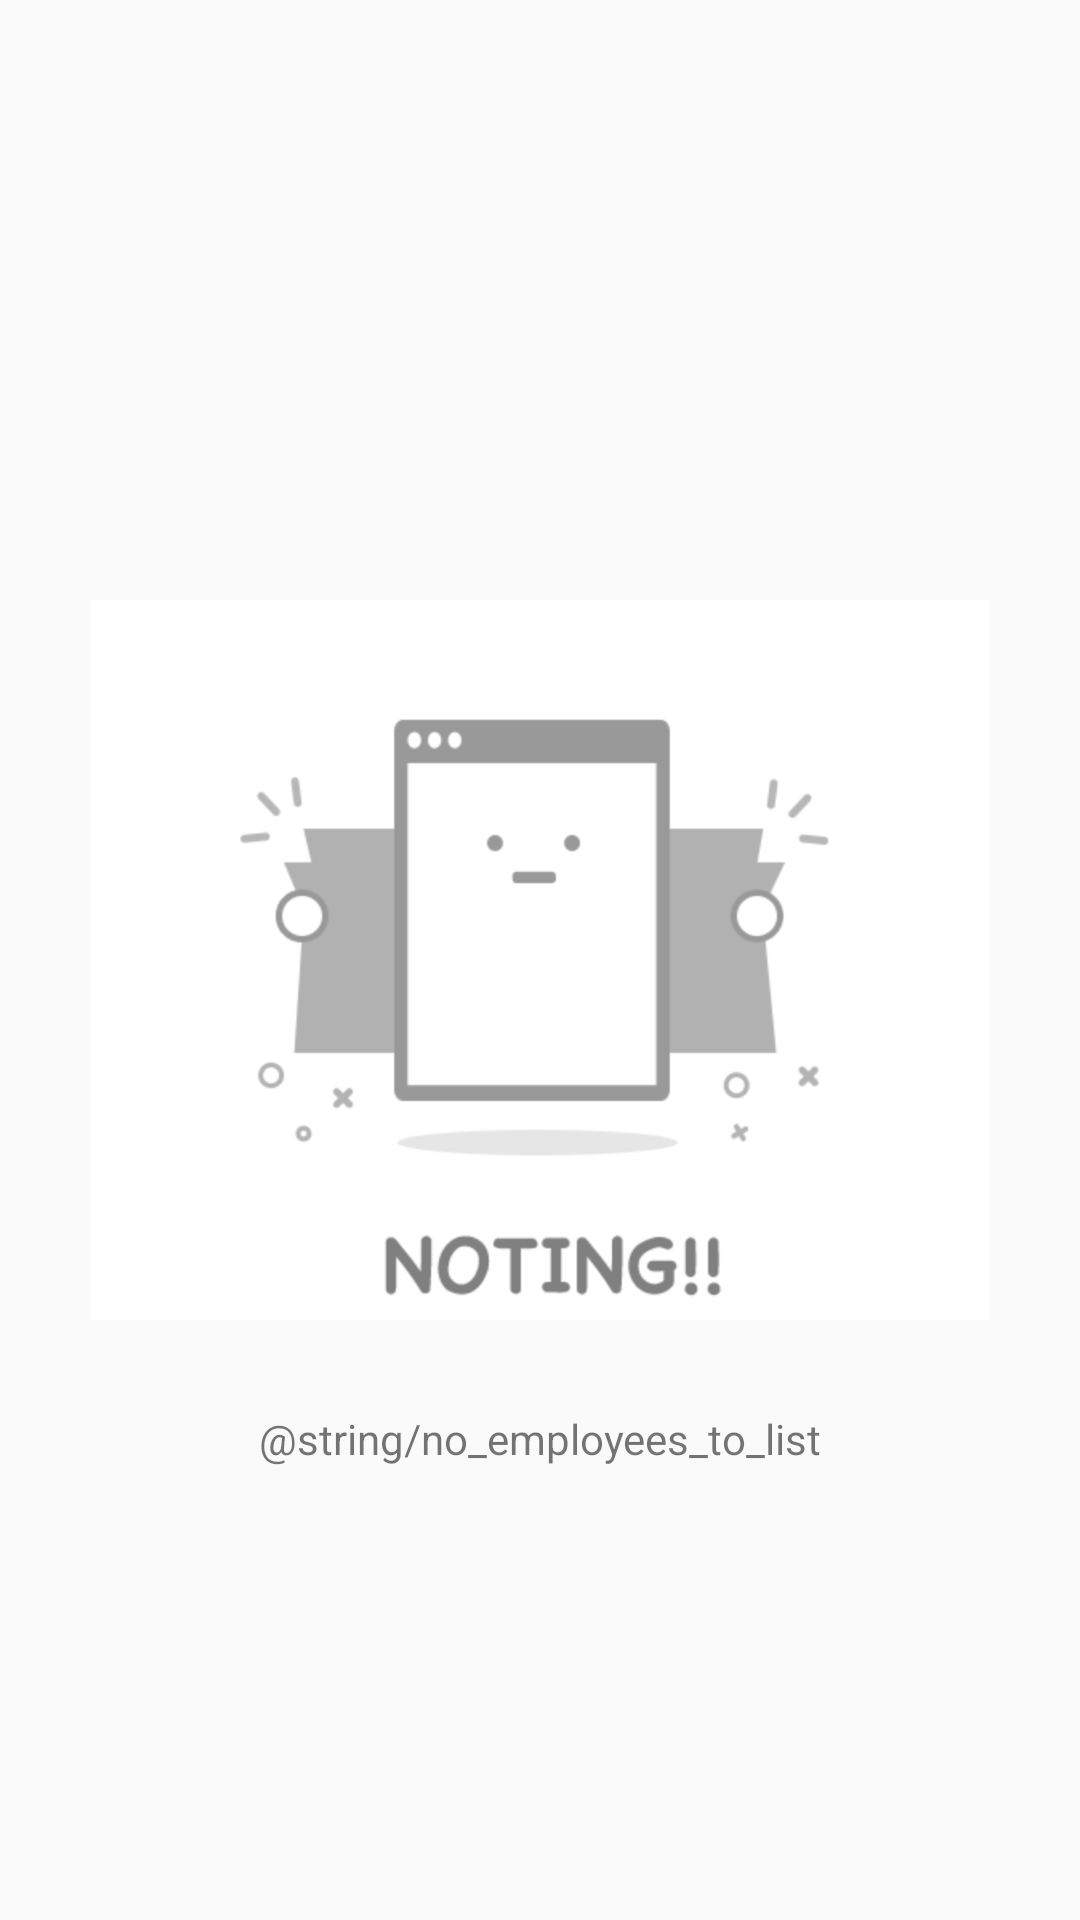

Produce the Android XML layout that renders to this screen, including the resource entries it uses.
<!-- AndroidManifest.xml: application theme AppTheme -->
<!-- res/layout/empty_layout.xml -->
<?xml version="1.0" encoding="utf-8"?>
<androidx.constraintlayout.widget.ConstraintLayout
  xmlns:android="http://schemas.android.com/apk/res/android"
  xmlns:app="http://schemas.android.com/apk/res-auto"
  android:id="@+id/empty_layout"
  android:layout_width="match_parent"
  android:layout_height="match_parent"
  android:padding="20dp">

  <ImageView
    android:id="@+id/empty_imageview"
    app:layout_constraintBottom_toBottomOf="parent"
    app:layout_constraintEnd_toEndOf="parent"
    app:layout_constraintStart_toStartOf="parent"
    app:layout_constraintTop_toTopOf="parent"
    android:layout_width="300dp"
    android:layout_height="300dp"
    android:contentDescription="@string/error_image"
    android:src="@drawable/empty" />

  <TextView
    app:layout_constraintEnd_toEndOf="parent"
    app:layout_constraintStart_toStartOf="parent"
    android:text="@string/no_employees_to_list"
    app:layout_constraintTop_toBottomOf="@+id/empty_imageview"
    android:layout_width="wrap_content"
    android:layout_height="wrap_content" />
</androidx.constraintlayout.widget.ConstraintLayout>
<!-- resources referenced by this layout -->
<resources>
  <!-- drawable empty: jpg bitmap (drawable, 80979 bytes) -->
  <style name="AppTheme" parent="Theme.AppCompat.Light.DarkActionBar">
      
      <item name="colorPrimary">@color/colorPrimary</item>
      <item name="colorPrimaryDark">@color/colorPrimaryDark</item>
      <item name="colorAccent">@color/colorAccent</item>
    </style>
  <!-- not gathered from this repository: default colours our renderer supplied (Android Studio template values) -->
  <color name="colorPrimary">#FF6200EE</color>
  <color name="colorPrimaryDark">#FF3700B3</color>
  <color name="colorAccent">#FF03DAC5</color>
</resources>
